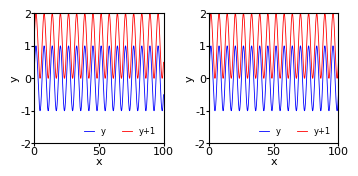
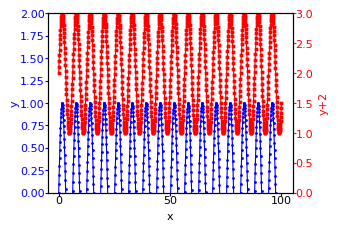
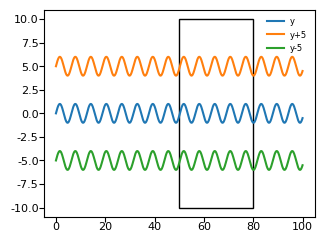
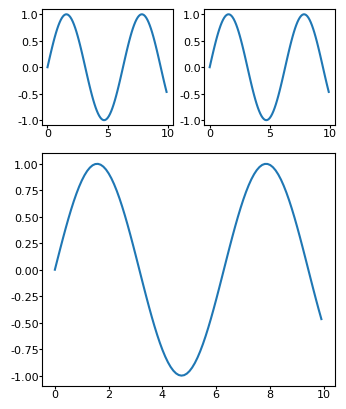

Generate these figures, in order, with matplotlib:
from matplotlib import pyplot as plt
import numpy as np
import matplotlib.patches as patches

def subplot_adjust_params(x, y):
    plt.figure(figsize=(88.9 / 25.4, 88.9 / 25.4 / 2))  # 88.9mm for width
    plt.rcParams['font.family'] = 'Times New Roman'

    for i in range(2):
        plt.subplot(1, 2, i+1)
        plt.tick_params(labelsize=8, pad=0.01, length=2)
        plt.plot(x, y, linewidth=0.6, color='b', label='y')
        plt.plot(x, y+1, linewidth=0.6, color='r', label='y+1')
        plt.xlabel('x', fontsize=8, labelpad=0.01)
        plt.ylabel('y', fontsize=8, labelpad=0.01)
        plt.ylim([-2, 2])
        plt.xlim([0, 100])
        plt.xticks([0, 50, 100])
        plt.yticks([-2, -1, 0, 1, 2])
        plt.legend(fontsize=6, frameon=False, loc='lower right', handlelength=1.2, ncol=2)  # ,loc='upper left',
        # plt.legend(fontsize=6, frameon=False, loc='upper right', ncol=2)

    plt.tight_layout()
    plt.subplots_adjust(wspace=0.35, hspace=0.3, bottom=0.15, left=0.08, right=0.95)
    plt.savefig(r"./figures_subplot_adjust_params.svg")
    plt.show()

def plot_two_axis(x, y):
    plt.figure(figsize=(88.9 / 25.4, 88.9 / 25.4/1.5))
    plt.rcParams['font.family'] = 'Times New Roman'
    fig, ax1 = plt.subplots(1, 1, figsize=(88.9 / 25.4, 88.9 / 25.4 / 1.5))

    plt.rcParams['font.family'] = 'Times New Roman'
    plt.tick_params(labelsize=8, pad=0.01, length=2)
    ax1.tick_params(labelsize=8, pad=0.01, length=2)

    # Plot the first data on the left y-axis
    ax1.plot(x, y, 'o-', color='blue', label='y', linewidth=0.8, markersize=1)
    ax1.set_xlabel('x', fontsize=8)
    ax1.set_ylabel('y', color='blue', fontsize=8, labelpad=0.01)
    ax1.tick_params('y', colors='blue', pad=0.01, length=2)
    ax1.set_ylim([0, 2])
    ax1.set_xticks([0, 50, 100])

    # Create a secondary y-axis on the right side
    ax2 = ax1.twinx()
    plt.rcParams['font.family'] = 'Times New Roman'
    ax2.tick_params(labelsize=8, pad=0.01, length=2)
    ax2.plot(x, y+2, 'X-', color='red', label='cos(x)', linewidth=0.8, markersize=2)
    ax2.set_ylabel('y+2', color='red', fontsize=8)
    ax2.tick_params('y', colors='red')
    ax2.set_ylim([0, 3])
    plt.tight_layout()
    plt.subplots_adjust(wspace=0.35, hspace=0.3, bottom=0.15, left=0.15, right=0.85)
    plt.savefig("./figures_two_axis.svg")
    plt.show()

def plot_with_rectangle(x, y):
    plt.figure(figsize=(88.9 / 25.4, 88.9 / 25.4 / 1.3))
    plt.rcParams['font.family'] = 'Times New Roman'
    plt.tick_params(labelsize=8)

    ax = plt.subplot(1, 1, 1)
    plt.tick_params(labelsize=8, pad=0.1)
    plt.plot(x, y, label='y')
    plt.plot(x, y+5, label='y+5')
    plt.plot(x, y-5, label='y-5')
    # plot rectangle
    rectangle = patches.Rectangle((50, -10), 30, 20, edgecolor='black', facecolor='none')
    ax.add_patch(rectangle)
    plt.legend(fontsize=6, frameon=False)

    plt.savefig("./figures_with_rectangle.svg")
    plt.show()

def subplot_adjust_hwRatios(x, y):
    gs_kw = dict(width_ratios=[1, 1], height_ratios=[1, 2])
    fig, axd = plt.subplot_mosaic([['up1', 'up2'], ['down', 'down']], gridspec_kw=gs_kw,
                                  figsize=(88.9 / 25.4, 88.9 / 25.4 * 1.2), layout="tight")
    plt.rcParams['font.family'] = 'Times New Roman'
    for k, ax in axd.items():
        print(k, ax)

    axd["up1"].tick_params(labelsize=8, pad=0.01, length=2)
    axd["up1"].plot(x, y)
    axd["up2"].tick_params(labelsize=8, pad=0.01, length=2)
    axd["up2"].plot(x, y)
    axd["down"].tick_params(labelsize=8, pad=0.01, length=2)
    axd["down"].plot(x, y)

    plt.tight_layout()
    plt.savefig("./figures_subplot_adjust_hwRatios.svg")
    plt.show()


if __name__ == '__main__':
    x = np.linspace(0, 100, 1000)
    y = np.sin(x)
    subplot_adjust_params(x, y)

    plot_two_axis(x, y)

    plot_with_rectangle(x, y)

    subplot_adjust_hwRatios(x[:100], y[:100])